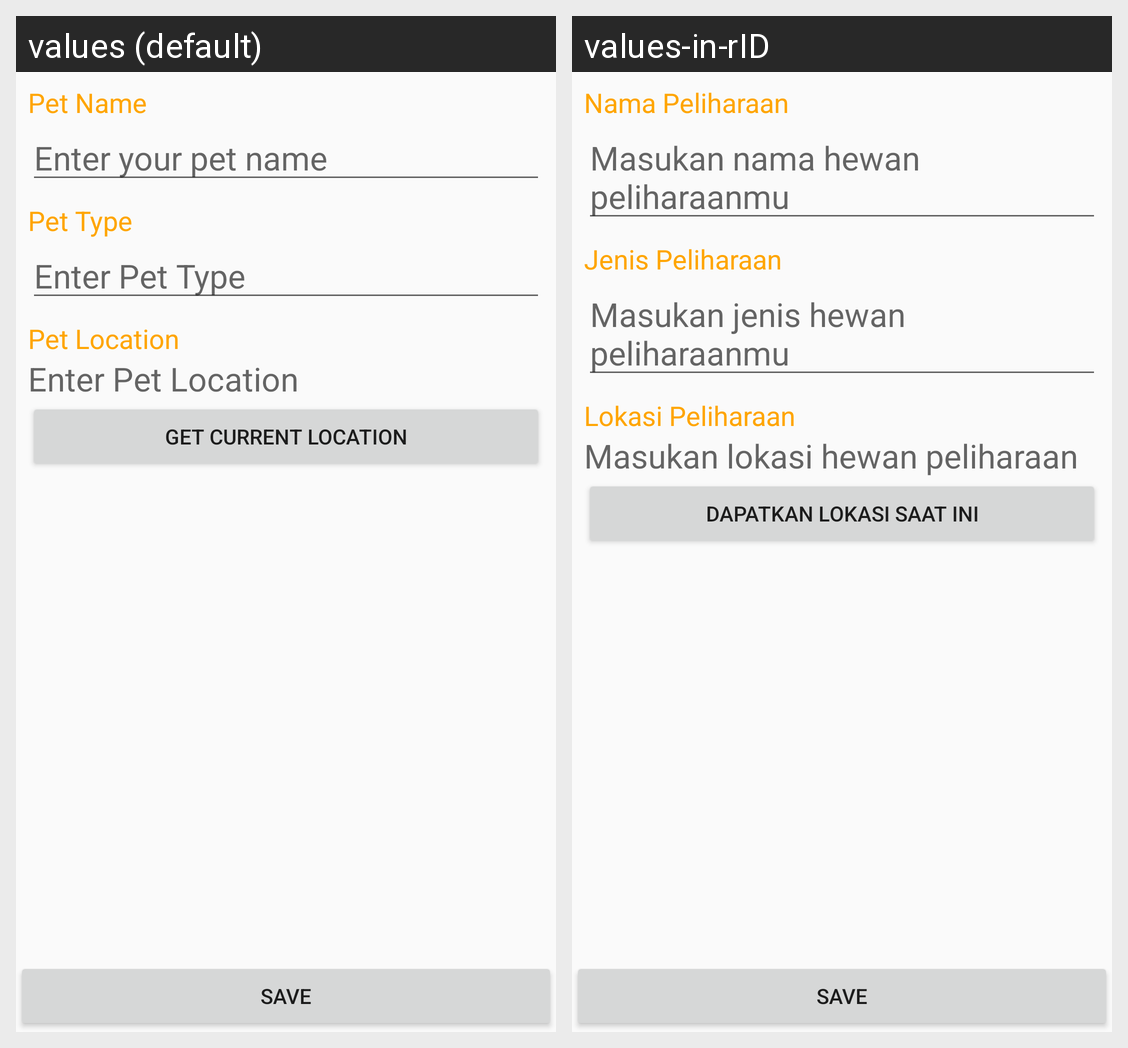

The same Android screen rendered under two of its app's locales, left to right. List the strings drawn on it with the default value and each locale's translation.
Android screen res/layout/activity_edit_pet.xml rendered under 2 locales, left to right: values (default), values-in-rID. Device: Nexus 5 (rendered at 1080×1920; each locale shown at half size, 540×960, under a caption strip naming it); theme AppTheme.
Strings drawn on this screen, with the default value and each locale's value (text and hints the layout hard-codes, and strings that could not be matched under every locale, appear in the picture but are not listed):

pet_name
  values: Pet Name
  values-in-rID: Nama Peliharaan

edit_pet_name_hint
  values: Enter your pet name
  values-in-rID: Masukan nama hewan peliharaanmu

pet_type
  values: Pet Type
  values-in-rID: Jenis Peliharaan

edit_pet_type_hint
  values: Enter Pet Type
  values-in-rID: Masukan jenis hewan peliharaanmu

pet_location
  values: Pet Location
  values-in-rID: Lokasi Peliharaan

edit_page_location_hint
  values: Enter Pet Location
  values-in-rID: Masukan lokasi hewan peliharaan

get_current_location
  values: Get Current Location
  values-in-rID: Dapatkan Lokasi Saat Ini

save_button
  values: Save
  values-in-rID: Save  [not translated; the default value is used]
